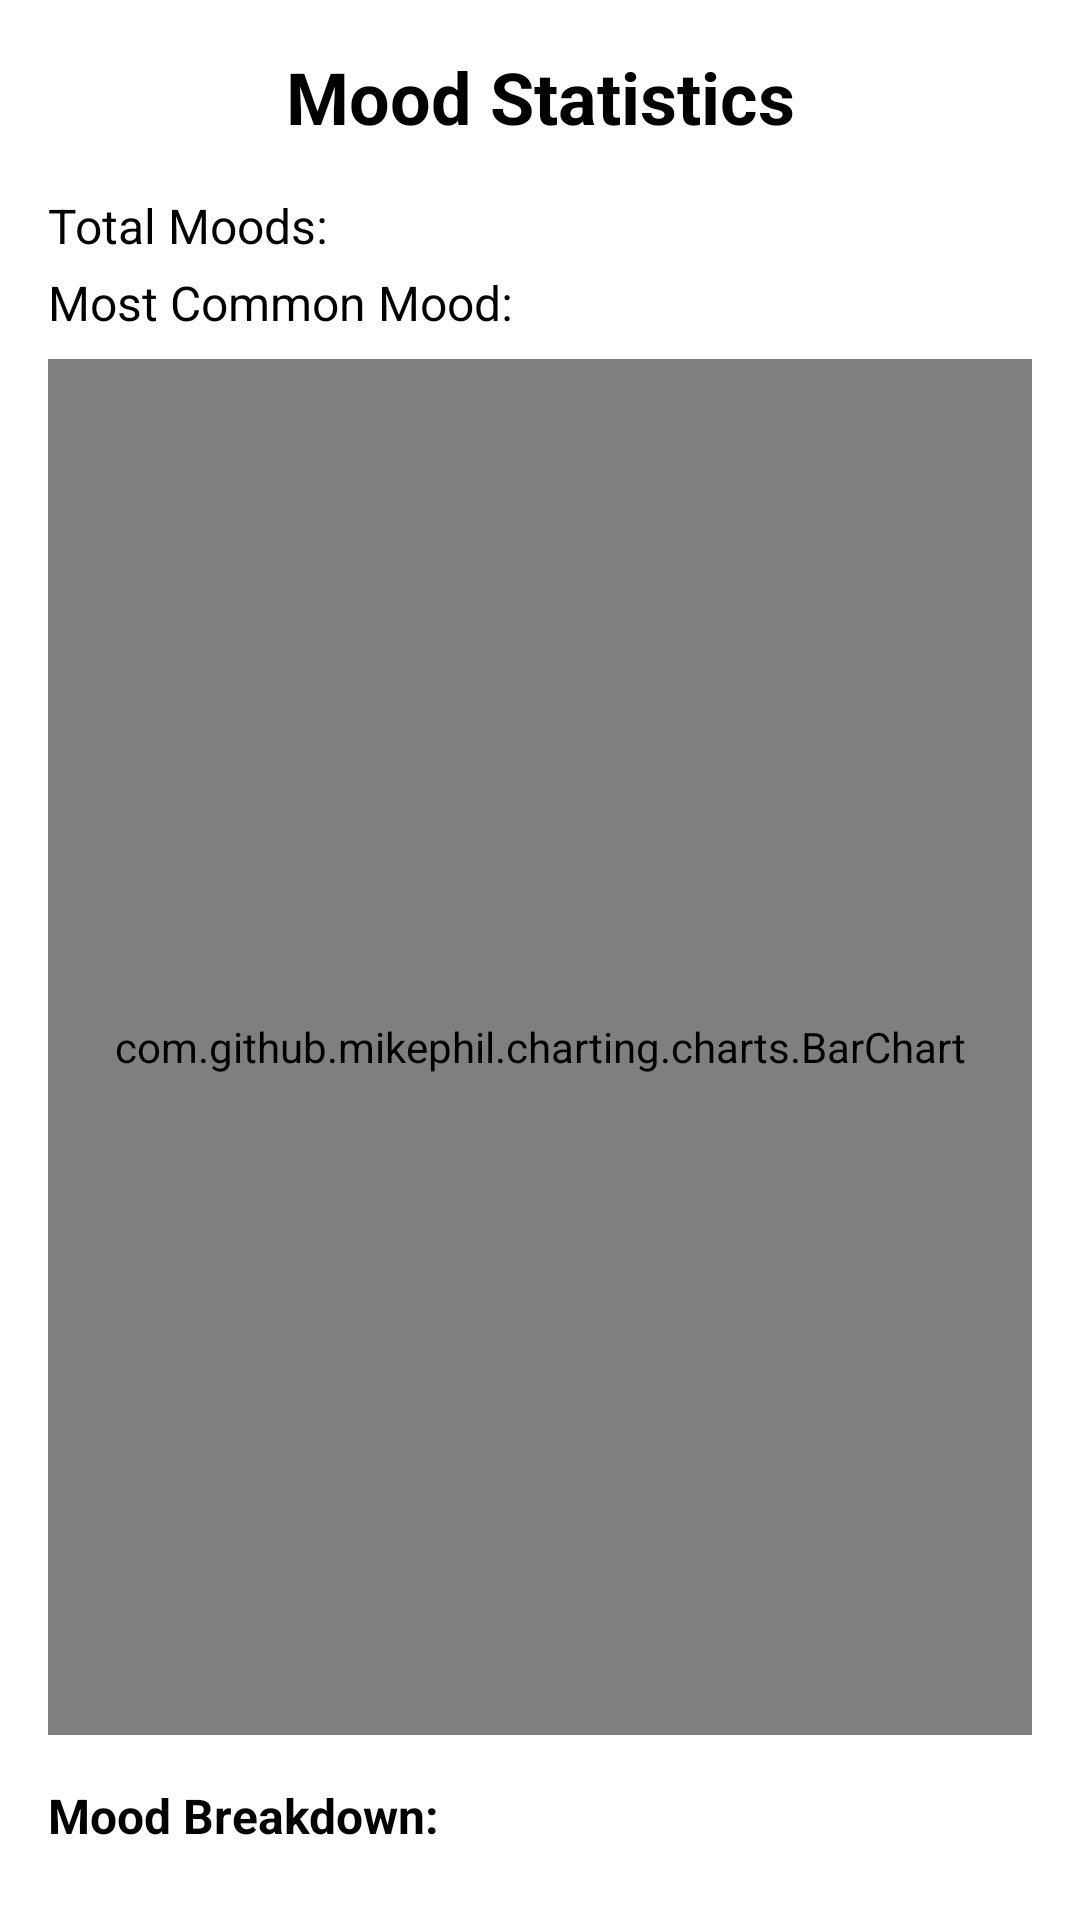

Layout XML and referenced resources for this Android screen:
<!-- AndroidManifest.xml: application theme Theme.HelpHive -->
<!-- res/layout/activity_mood_statistics.xml -->
<?xml version="1.0" encoding="utf-8"?>
<LinearLayout xmlns:android="http://schemas.android.com/apk/res/android"
    android:layout_width="match_parent"
    android:layout_height="match_parent"
    android:orientation="vertical"
    android:background="@color/white"
    android:padding="16dp">

    <TextView
        android:layout_width="match_parent"
        android:layout_height="wrap_content"
        android:text="Mood Statistics"
        android:textSize="24sp"
        android:textStyle="bold"
        android:gravity="center"
        android:layout_marginBottom="16dp" />

    
    <TextView
        android:id="@+id/tvTotalMoods"
        android:layout_width="wrap_content"
        android:layout_height="wrap_content"
        android:text="Total Moods: "
        android:textSize="16sp"
        android:layout_marginBottom="4dp" />

    <TextView
        android:id="@+id/tvMostCommonMood"
        android:layout_width="wrap_content"
        android:layout_height="wrap_content"
        android:text="Most Common Mood: "
        android:textSize="16sp"
        android:layout_marginBottom="8dp" />

    
    <com.github.mikephil.charting.charts.BarChart
        android:id="@+id/barChart"
        android:layout_width="match_parent"
        android:layout_height="0dp"
        android:layout_weight="1" />

    
    <TextView
        android:layout_width="match_parent"
        android:layout_height="wrap_content"
        android:text="Mood Breakdown:"
        android:textSize="16sp"
        android:textStyle="bold"
        android:layout_marginTop="16dp"
        android:layout_marginBottom="8dp" />

    
    <ScrollView
        android:layout_width="match_parent"
        android:layout_height="wrap_content">

        <LinearLayout
            android:id="@+id/legendContainer"
            android:layout_width="match_parent"
            android:layout_height="wrap_content"
            android:orientation="vertical" />

    </ScrollView>

</LinearLayout>
<!-- resources referenced by this layout -->
<resources>
  <color name="white">#FFFFFF</color>
  <style name="Theme.HelpHive" parent="Theme.Material3.DayNight.NoActionBar">
          
          <item name="android:colorBackground">@android:color/white</item>
          <item name="colorSurface">@android:color/white</item>
          <item name="android:windowBackground">@android:color/white</item>
  
          
          <item name="android:textColor">@color/text_color_primary</item>
          <item name="android:textColorPrimary">@color/text_color_primary</item>
          <item name="android:textColorSecondary">@color/text_color_secondary</item>
          <item name="android:textColorHint">@color/text_color_hint</item>
          <item name="colorOnSurface">@color/text_color_primary</item>
          <item name="colorOnBackground">@color/text_color_primary</item>
  
          
          <item name="colorOnPrimary">@android:color/white</item>
  
          
          <item name="android:statusBarColor">@android:color/white</item>
          <item name="android:windowLightStatusBar">true</item>
  
          
  
      </style>
  <color name="text_color_primary">#000000</color>
  <color name="text_color_secondary">#000000</color>
  <color name="text_color_hint">#66000000</color>
</resources>
